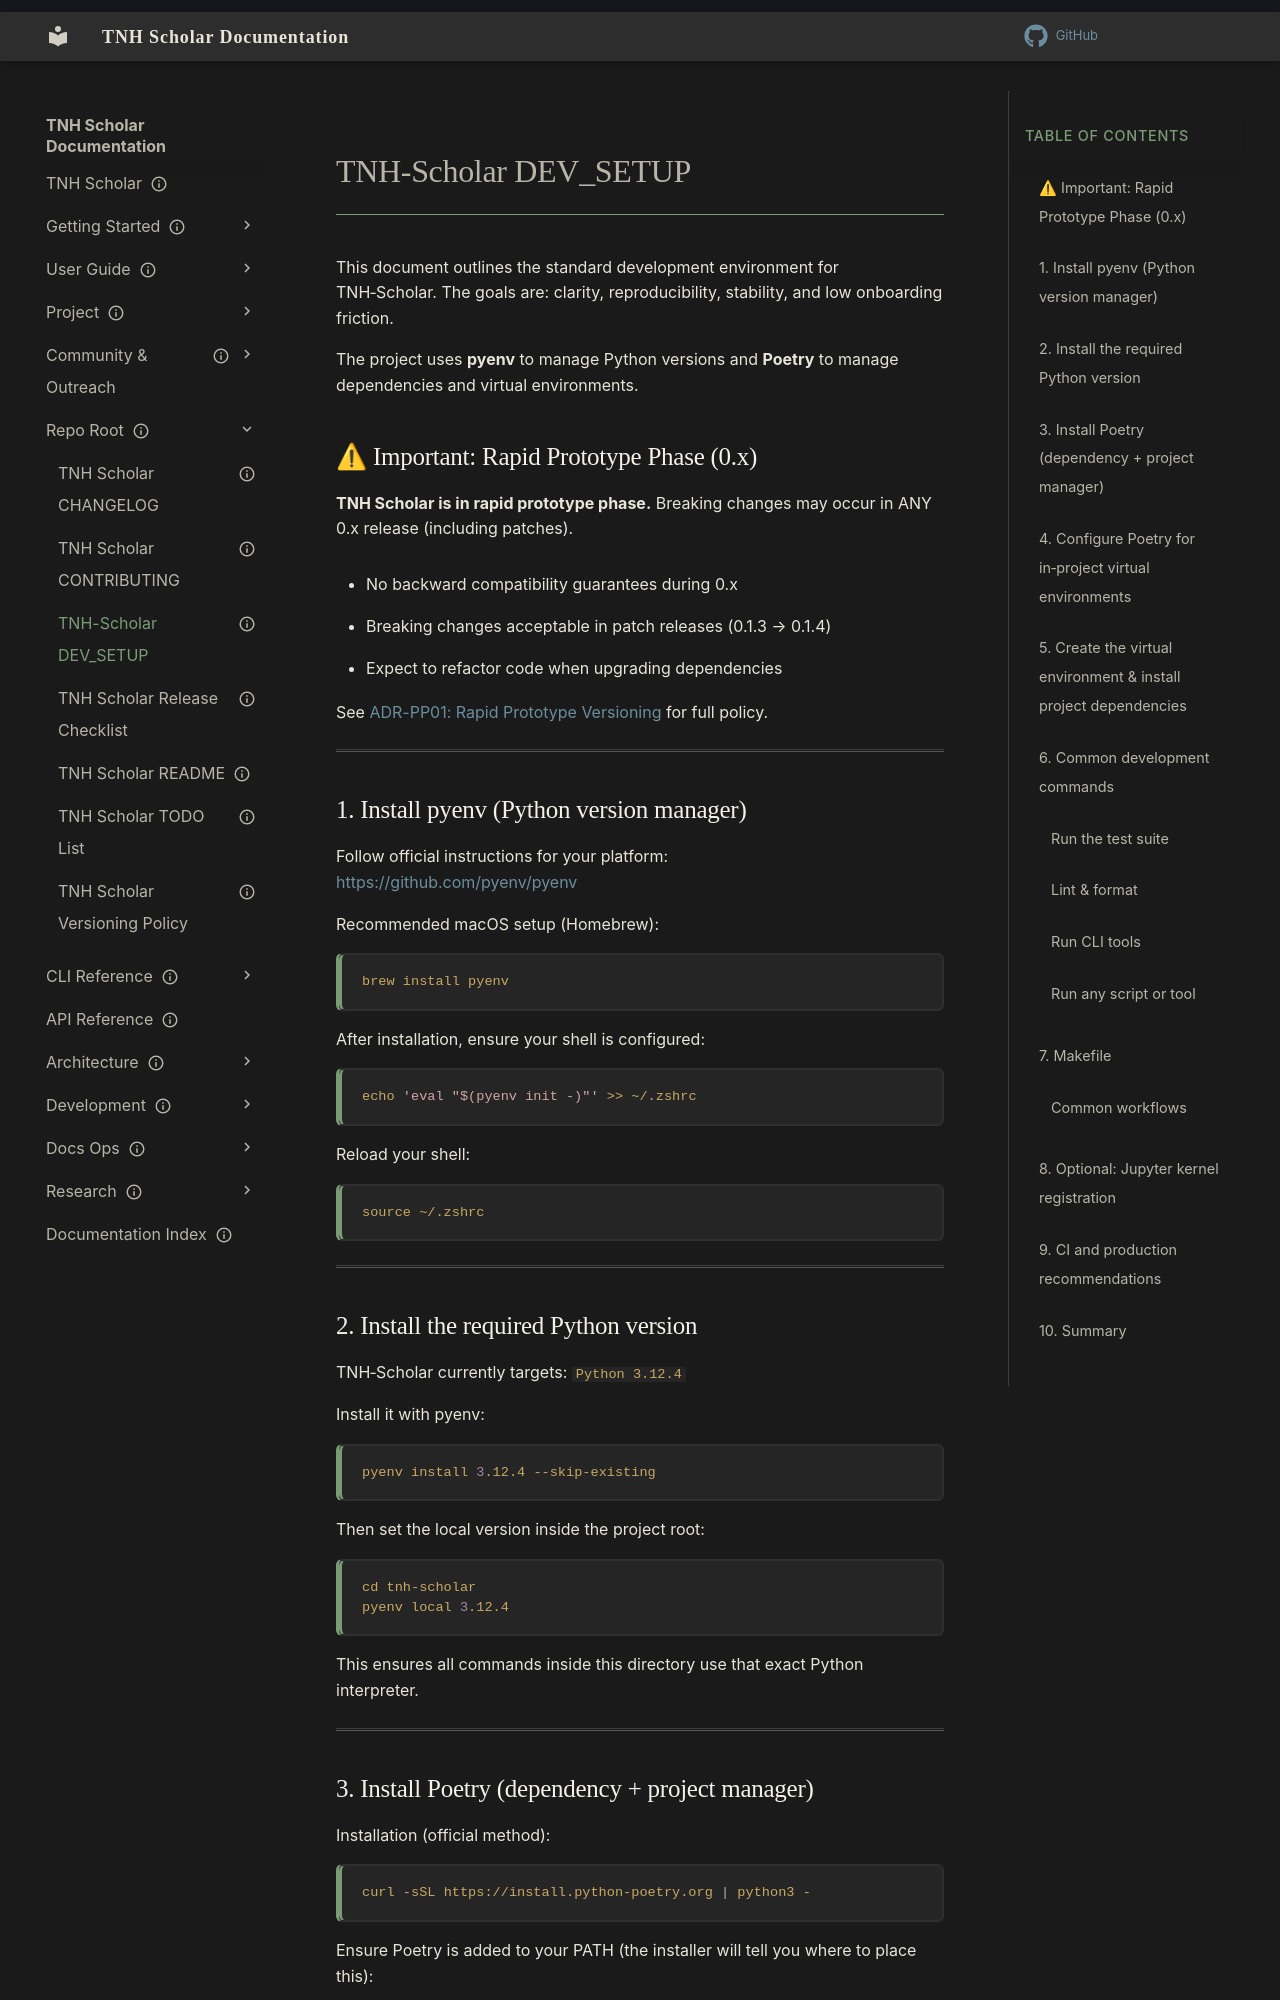

repository: aaronksolomon/tnh-scholar · page: project/repo-root/dev-setup-guide/index.html · generator: mkdocs

---
title: TNH-Scholar DEV_SETUP
description: "This document outlines the standard development environment for TNH\u2011\
  Scholar."
owner: ''
author: ''
status: current
created: '2025-11-19'
auto_generated: true
generated_from: /DEV_SETUP.md
---

<!-- DO NOT EDIT: Auto-generated from /DEV_SETUP.md. Edit the root file instead. -->

# TNH-Scholar DEV_SETUP

This document outlines the standard development environment for TNH‑Scholar.
The goals are: clarity, reproducibility, stability, and low onboarding friction.

The project uses **pyenv** to manage Python versions and **Poetry** to manage dependencies and virtual environments.

## ⚠ Important: Rapid Prototype Phase (0.x)

**TNH Scholar is in rapid prototype phase.** Breaking changes may occur in ANY 0.x release (including patches).

- No backward compatibility guarantees during 0.x
- Breaking changes acceptable in patch releases (0.1.3 → 0.1.4)
- Expect to refactor code when upgrading dependencies

See [ADR-PP01: Rapid Prototype Versioning](../../architecture/project-policies/adr/adr-pp01-rapid-prototype-versioning.md) for full policy.

---

## 1. Install pyenv (Python version manager)

Follow official instructions for your platform:  
<https://github.com/pyenv/pyenv>

Recommended macOS setup (Homebrew):

```shell
brew install pyenv
```

After installation, ensure your shell is configured:

```shell
echo 'eval "$(pyenv init -)"' >> ~/.zshrc
```

Reload your shell:

```shell
source ~/.zshrc
```

---

## 2. Install the required Python version

TNH‑Scholar currently targets: `Python 3.12.4`

Install it with pyenv:

```shell
pyenv install 3.12.4 --skip-existing
```

Then set the local version inside the project root:

```shell
cd tnh-scholar
pyenv local 3.12.4
```

This ensures all commands inside this directory use that exact Python interpreter.

---
